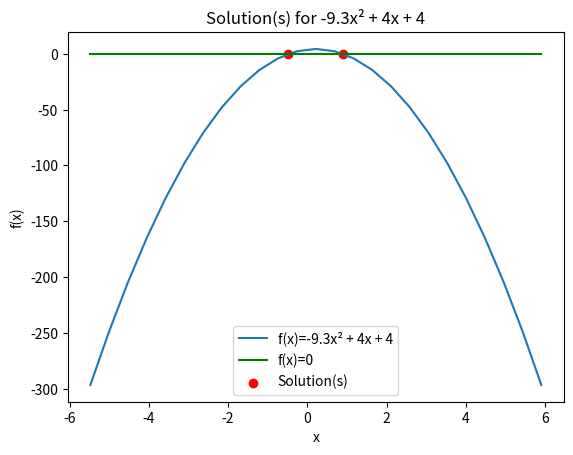
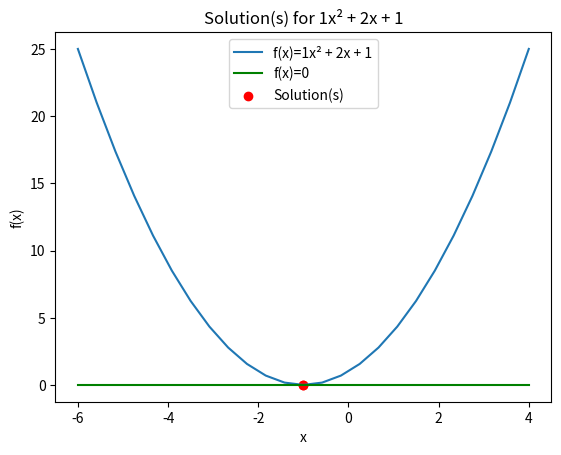
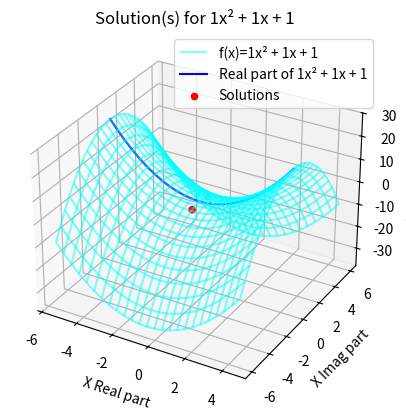

Here is the Python script that generated these plots, in order:
from mpl_toolkits import mplot3d
import numpy as np
import matplotlib.pyplot as plt

class PolGraph():
	def __init__(self, a , b, c, name=""):
		self.root = np.roots([a, b, c])
		self.a = a
		self.b = b
		self.c = c
		self.imag_sol = True if self.root.imag.any() else False
		if len(name):
			self.name = name
		else:
			self.name = str(a)+"x² + " + str(b)+"x + "+ str(c)
		# print("Root: ", self.root)

	def plot(self):
		if len(self.root) == 0:
			self.plot_1d()
		elif self.imag_sol:
			self.plot_3d()
		else:
			self.plot_2d()

	def plot_1d(self, points=25, ctx=5):
		def quad(x):
			obj = self.a * (x) ** 2 + self.b * (x) + self.c
			return obj

		x = np.linspace(-ctx, ctx, points)

		fig = plt.figure()
		ax = plt.axes()

		# Graph Equation
		ax.plot(x, quad(x), label="f(x)=" + self.name)

		# Graph F(x)=0
		ax.plot(x, np.linspace(0, 0, points), c='g', label="f(x)=0")

		ax.set_xlabel('x')
		ax.set_ylabel("f(x)")

		ax.set_title("Solution(s) for " + self.name)
		plt.legend(loc='best')
		plt.show()

	def plot_2d(self, points=25, ctx=5):
		def quad(x):
			obj = self.a * (x) ** 2 + self.b * (x) + self.c
			return obj

		x = np.linspace(self.root.min() - ctx, self.root.max() + ctx, points)

		fig = plt.figure()
		ax = plt.axes()

		# Graph Equation
		ax.plot(x, quad(x), label="f(x)=" + self.name)

		# Graph F(x)=0
		ax.plot(x, np.linspace(0, 0, points), c='g', label="f(x)=0")

		# Graph solutions point(s)
		y = np.zeros(self.root.shape)
		ax.scatter(self.root, y, c='r', marker='o', label="Solution(s)")

		ax.set_xlabel('x')
		ax.set_ylabel("f(x)")

		ax.set_title("Solution(s) for " + self.name)
		plt.legend(loc='best')
		plt.show()


	def plot_3d(self, points=25, ctx=5):

		def quad_imag(x, y):
			obj = self.a * (x + (y * 1j)) ** 2 + self.b * (x + (y * 1j)) + self.c
			return obj.real

		x = np.linspace(self.root.real.min() - ctx,
						self.root.real.max() + ctx, points)
		y = np.linspace(self.root.imag.min() - ctx,
		self.root.imag.max() + ctx, points)

		fig = plt.figure()
		ax = plt.axes(projection='3d')

		# Graph Equation
		x_axe, y_axe = np.meshgrid(x, y)
		z_axe = quad_imag(x_axe, y_axe)
		ax.plot_wireframe(x_axe, y_axe, z_axe,
						color='cyan', alpha=0.5, label="f(x)=" + self.name)

		# Graph F(x)=0
		if False:
			x_axe = np.linspace(self.root.real[0], self.root.real[1], points)
			y_axe = np.linspace(self.root.imag[0] - ctx, self.root.imag[1] + ctx,
								points)
			z_axe = np.linspace(0, 0, points)
			ax.plot(x_axe, y_axe, z_axe, c='g', label="" )

		# Graph F(x,y=0).i == 0
		y_axe = np.linspace(0, 0, points)
		z_axe = quad_imag(x, np.linspace(0, 0, points))
		ax.plot(x, y_axe, z_axe, c='b', label="Real part of " + self.name)

		# Graph solutions point(s)
		y_axe = self.root.imag
		z_axe = quad_imag(self.root.real, self.root.imag)
		ax.scatter(self.root.real, self.root.imag, z_axe,
					c='r', marker='o', label="Solutions")


		ax.set_xlabel('X Real part')
		ax.set_ylabel('X Imag part')
		ax.set_zlabel("f(X) (real part)")
		ax.set_title("Solution(s) for " + self.name)
		plt.legend(loc='best')
		plt.show()

if __name__ == "__main__":
	PolGraph(-9.3, 4, 4).plot()#double
	PolGraph(1, 2, 1).plot()#lonely
	PolGraph(1, 1, 1).plot()#complex
